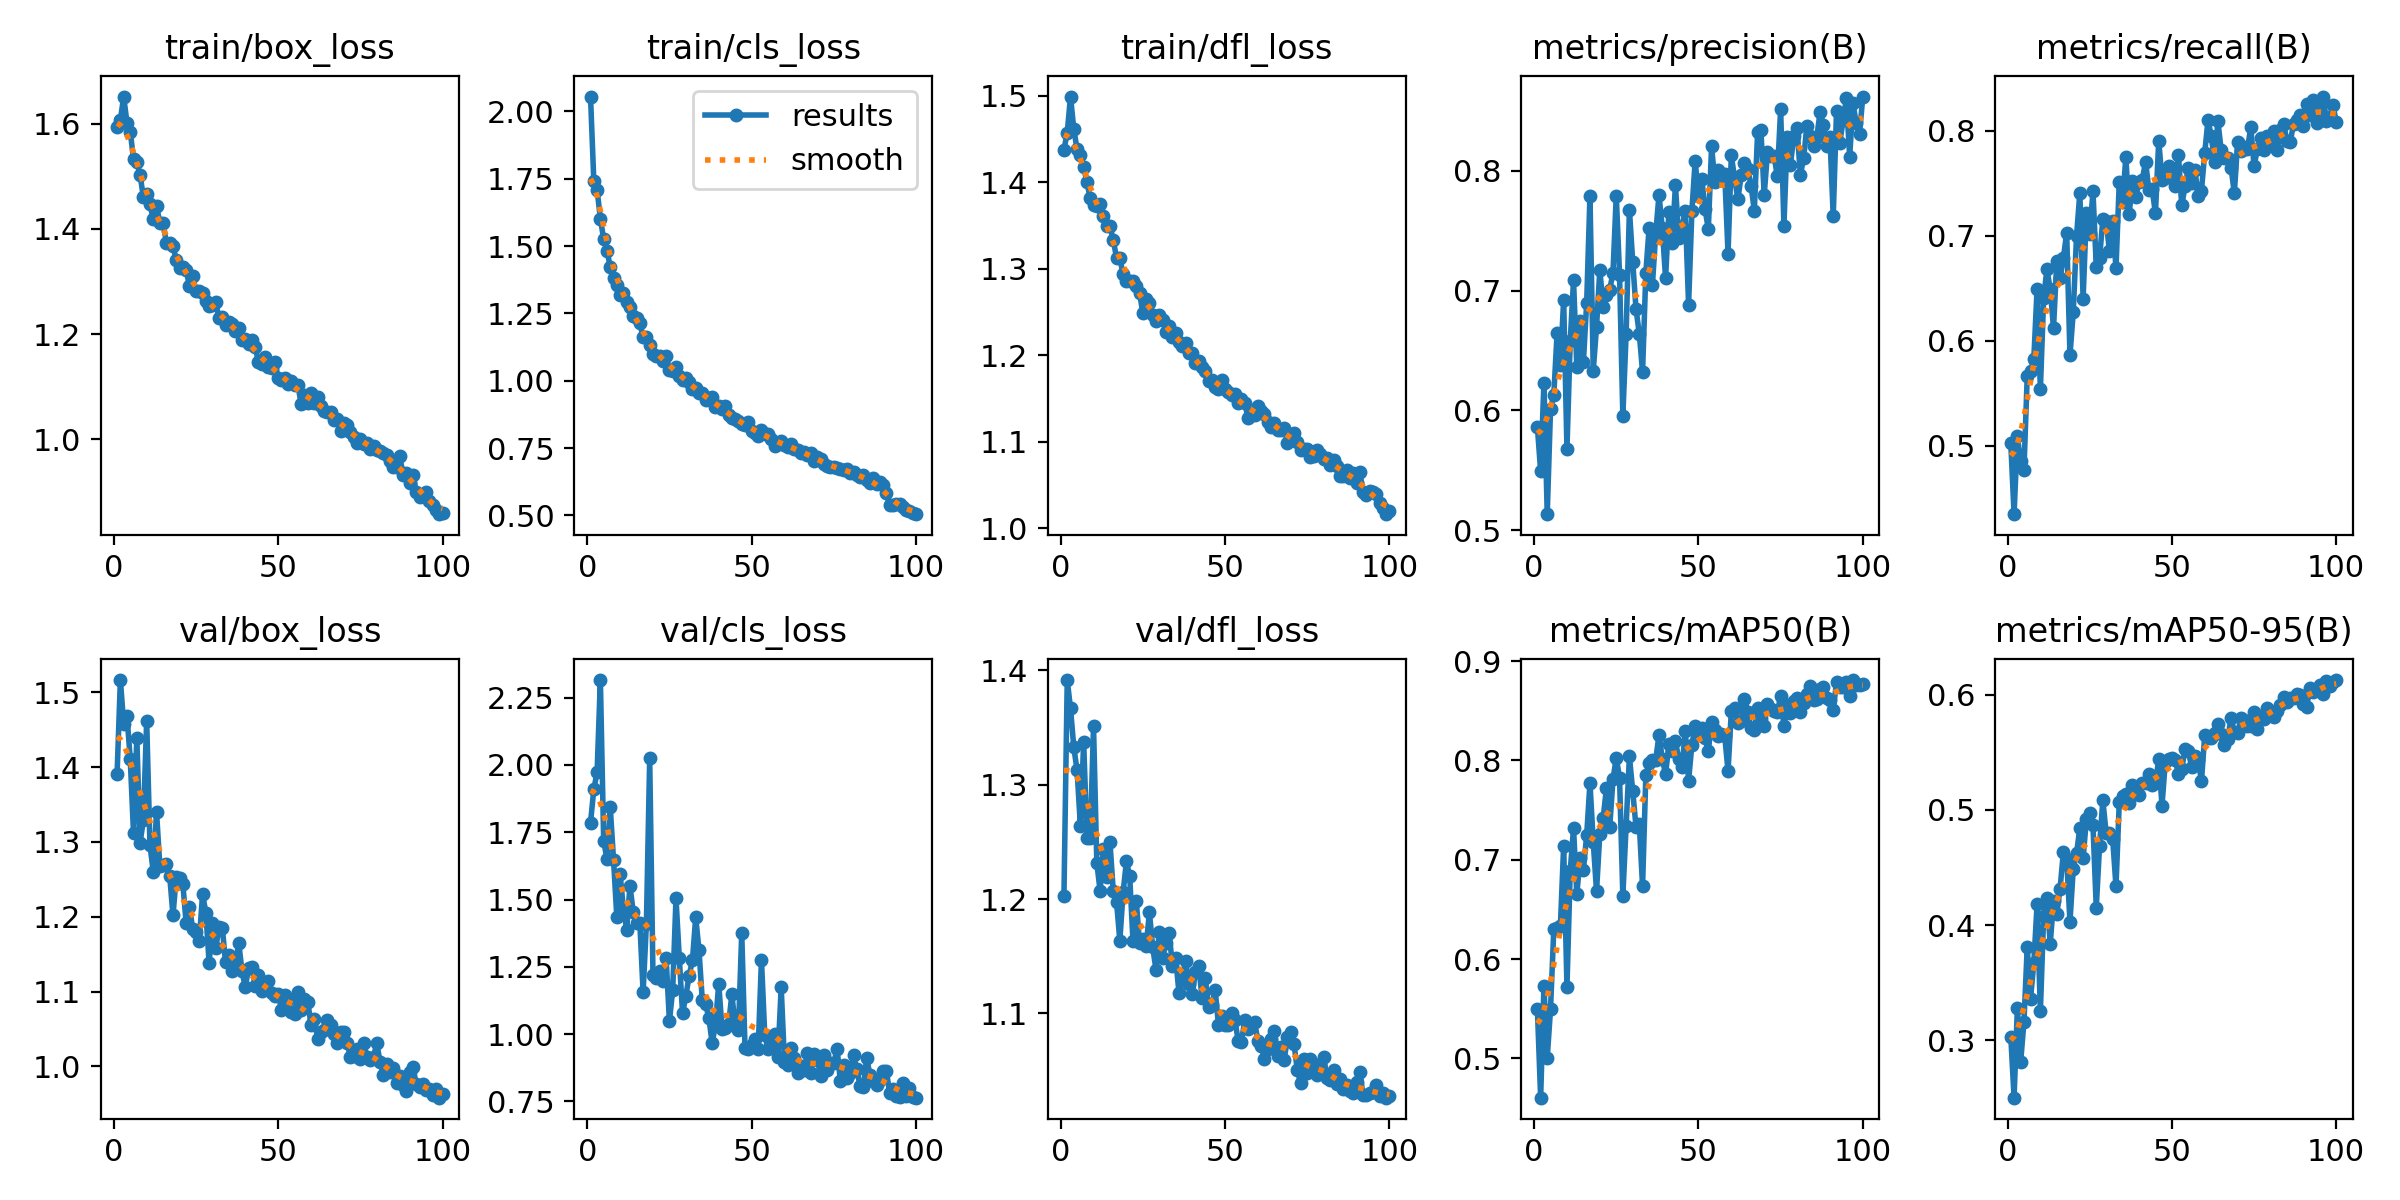

The file beside this chart, header and first rows:
epoch, time, train/box_loss, train/cls_loss, train/dfl_loss, metrics/precision(B), metrics/recall(B), metrics/mAP50(B), metrics/mAP50-95(B), val/box_loss, val/cls_loss, val/dfl_loss, lr/pg0, lr/pg1, lr/pg2
1, 14.32, 1.594, 2.055, 1.438, 0.5863, 0.5024, 0.5501, 0.3032, 1.391, 1.785, 1.203, 0.0006613, 0.0006613, 0.0006613
2, 26.38, 1.607, 1.743, 1.457, 0.549, 0.4348, 0.4605, 0.2503, 1.517, 1.909, 1.392, 0.001315, 0.001315, 0.001315
3, 38.51, 1.652, 1.709, 1.499, 0.6232, 0.5089, 0.5731, 0.3279, 1.458, 1.972, 1.367, 0.001955, 0.001955, 0.001955
4, 50.42, 1.602, 1.602, 1.461, 0.5134, 0.4855, 0.5009, 0.2813, 1.469, 2.315, 1.333, 0.001941, 0.001941, 0.001941
5, 62.29, 1.585, 1.526, 1.438, 0.6008, 0.4767, 0.5494, 0.3159, 1.411, 1.719, 1.313, 0.001921, 0.001921, 0.001921
6, 74.16, 1.533, 1.483, 1.431, 0.613, 0.5662, 0.6301, 0.3806, 1.311, 1.65, 1.264, 0.001901, 0.001901, 0.001901
7, 86.05, 1.528, 1.423, 1.418, 0.6645, 0.5717, 0.631, 0.3361, 1.439, 1.843, 1.337, 0.001881, 0.001881, 0.001881
8, 98.09, 1.502, 1.38, 1.4, 0.6382, 0.5822, 0.6329, 0.3669, 1.299, 1.648, 1.254, 0.001861, 0.001861, 0.001861
9, 110.3, 1.461, 1.355, 1.382, 0.6924, 0.6498, 0.7142, 0.418, 1.329, 1.436, 1.254, 0.001842, 0.001842, 0.001842
10, 122.3, 1.467, 1.319, 1.373, 0.5677, 0.554, 0.5719, 0.3253, 1.462, 1.595, 1.351, 0.001822, 0.001822, 0.001822
11, 134.1, 1.447, 1.325, 1.373, 0.6579, 0.641, 0.6889, 0.4082, 1.296, 1.466, 1.232, 0.001802, 0.001802, 0.001802
12, 145.9, 1.418, 1.294, 1.375, 0.7085, 0.6683, 0.7317, 0.4231, 1.26, 1.388, 1.207, 0.001782, 0.001782, 0.001782
13, 157.7, 1.444, 1.276, 1.361, 0.6365, 0.649, 0.6654, 0.3839, 1.34, 1.551, 1.243, 0.001762, 0.001762, 0.001762
14, 169.5, 1.411, 1.242, 1.349, 0.6744, 0.6121, 0.7014, 0.4209, 1.268, 1.453, 1.219, 0.001743, 0.001743, 0.001743
15, 181.3, 1.412, 1.232, 1.349, 0.6402, 0.6763, 0.69, 0.4095, 1.269, 1.411, 1.25, 0.001723, 0.001723, 0.001723
16, 193, 1.373, 1.214, 1.333, 0.6898, 0.6602, 0.7244, 0.4317, 1.27, 1.413, 1.207, 0.001703, 0.001703, 0.001703
17, 204.9, 1.373, 1.163, 1.313, 0.7791, 0.6787, 0.7774, 0.4635, 1.255, 1.156, 1.198, 0.001683, 0.001683, 0.001683
18, 216.7, 1.368, 1.164, 1.312, 0.6331, 0.7029, 0.7177, 0.4575, 1.202, 1.41, 1.164, 0.001663, 0.001663, 0.001663
19, 228.8, 1.341, 1.131, 1.294, 0.6698, 0.5863, 0.6685, 0.4027, 1.254, 2.024, 1.206, 0.001644, 0.001644, 0.001644
20, 241.1, 1.325, 1.1, 1.286, 0.7173, 0.6272, 0.7263, 0.4488, 1.252, 1.219, 1.233, 0.001624, 0.001624, 0.001624
21, 253, 1.327, 1.091, 1.286, 0.6866, 0.6997, 0.7416, 0.4623, 1.244, 1.208, 1.22, 0.001604, 0.001604, 0.001604
22, 264.8, 1.323, 1.09, 1.286, 0.696, 0.7409, 0.7717, 0.4839, 1.192, 1.233, 1.164, 0.001584, 0.001584, 0.001584
23, 276.7, 1.291, 1.072, 1.28, 0.7006, 0.6401, 0.7325, 0.458, 1.213, 1.197, 1.198, 0.001564, 0.001564, 0.001564
24, 288.6, 1.31, 1.092, 1.272, 0.7147, 0.7222, 0.7808, 0.4921, 1.184, 1.282, 1.162, 0.001545, 0.001545, 0.001545
25, 300.5, 1.281, 1.038, 1.248, 0.7792, 0.7021, 0.8027, 0.4971, 1.179, 1.048, 1.165, 0.001525, 0.001525, 0.001525
26, 312.8, 1.281, 1.037, 1.265, 0.7132, 0.7423, 0.7822, 0.4864, 1.168, 1.165, 1.159, 0.001505, 0.001505, 0.001505
27, 324.7, 1.278, 1.051, 1.26, 0.5953, 0.6707, 0.6637, 0.4152, 1.23, 1.505, 1.188, 0.001485, 0.001485, 0.001485
28, 336.6, 1.264, 1.019, 1.247, 0.6637, 0.6786, 0.7341, 0.4687, 1.205, 1.284, 1.158, 0.001465, 0.001465, 0.001465
29, 348.4, 1.253, 1.002, 1.239, 0.7675, 0.7158, 0.804, 0.5083, 1.138, 1.078, 1.138, 0.001446, 0.001446, 0.001446
30, 360.3, 1.256, 1.009, 1.246, 0.7242, 0.7142, 0.7692, 0.48, 1.191, 1.142, 1.171, 0.001426, 0.001426, 0.001426
31, 372.1, 1.261, 0.996, 1.241, 0.6849, 0.686, 0.7334, 0.4798, 1.158, 1.217, 1.149, 0.001406, 0.001406, 0.001406
32, 383.9, 1.23, 0.9687, 1.226, 0.664, 0.7142, 0.7357, 0.4746, 1.186, 1.274, 1.161, 0.001386, 0.001386, 0.001386
33, 395.7, 1.232, 0.9725, 1.234, 0.6323, 0.6691, 0.6737, 0.4335, 1.185, 1.434, 1.17, 0.001366, 0.001366, 0.001366
34, 407.6, 1.217, 0.9558, 1.221, 0.715, 0.7514, 0.7853, 0.5068, 1.139, 1.311, 1.142, 0.001347, 0.001347, 0.001347
35, 419.4, 1.222, 0.9545, 1.225, 0.7524, 0.7319, 0.797, 0.5121, 1.149, 1.125, 1.148, 0.001327, 0.001327, 0.001327
36, 431.2, 1.22, 0.929, 1.216, 0.7049, 0.7751, 0.8002, 0.5135, 1.127, 1.112, 1.118, 0.001307, 0.001307, 0.001307
37, 443, 1.205, 0.9345, 1.21, 0.7476, 0.7206, 0.8003, 0.5058, 1.137, 1.061, 1.13, 0.001287, 0.001287, 0.001287
38, 454.9, 1.212, 0.9403, 1.214, 0.7797, 0.752, 0.8258, 0.5218, 1.165, 0.9669, 1.146, 0.001267, 0.001267, 0.001267
39, 466.7, 1.188, 0.9025, 1.203, 0.7518, 0.7367, 0.8015, 0.5185, 1.127, 1.034, 1.125, 0.001248, 0.001248, 0.001248
40, 478.5, 1.19, 0.9054, 1.203, 0.7103, 0.7512, 0.7861, 0.5128, 1.106, 1.187, 1.117, 0.001228, 0.001228, 0.001228
41, 490.4, 1.182, 0.8934, 1.191, 0.7655, 0.7536, 0.8162, 0.5233, 1.132, 1.02, 1.136, 0.001208, 0.001208, 0.001208
42, 502.3, 1.189, 0.9065, 1.194, 0.74, 0.7705, 0.8091, 0.5229, 1.132, 1.024, 1.141, 0.001188, 0.001188, 0.001188
43, 514.1, 1.176, 0.874, 1.186, 0.7878, 0.744, 0.8193, 0.531, 1.108, 1.037, 1.114, 0.001168, 0.001168, 0.001168
44, 526, 1.147, 0.8625, 1.181, 0.744, 0.7442, 0.8013, 0.5218, 1.122, 1.147, 1.131, 0.001149, 0.001149, 0.001149
45, 537.8, 1.142, 0.8563, 1.17, 0.7528, 0.7214, 0.793, 0.523, 1.1, 1.032, 1.106, 0.001129, 0.001129, 0.001129
46, 549.7, 1.156, 0.8507, 1.171, 0.7661, 0.7907, 0.8294, 0.5437, 1.103, 1.016, 1.107, 0.001109, 0.001109, 0.001109
47, 561.5, 1.138, 0.8407, 1.164, 0.6881, 0.7536, 0.7796, 0.5037, 1.114, 1.376, 1.121, 0.001089, 0.001089, 0.001089
48, 573.4, 1.136, 0.8349, 1.161, 0.7663, 0.7552, 0.8157, 0.5416, 1.098, 0.9489, 1.09, 0.001069, 0.001069, 0.001069
49, 585.3, 1.147, 0.8481, 1.171, 0.8081, 0.7665, 0.8344, 0.5444, 1.094, 0.9437, 1.097, 0.00105, 0.00105, 0.00105
50, 597.1, 1.117, 0.8125, 1.161, 0.7791, 0.7633, 0.8259, 0.5452, 1.097, 0.9588, 1.09, 0.00103, 0.00103, 0.00103
51, 609, 1.112, 0.8066, 1.158, 0.7933, 0.7472, 0.8322, 0.5435, 1.075, 0.9819, 1.09, 0.00101, 0.00101, 0.00101
52, 620.9, 1.117, 0.796, 1.154, 0.7682, 0.777, 0.8224, 0.531, 1.096, 0.9467, 1.1, 0.0009902, 0.0009902, 0.0009902
53, 632.7, 1.106, 0.8165, 1.155, 0.7511, 0.729, 0.8096, 0.5351, 1.09, 1.276, 1.094, 0.0009704, 0.0009704, 0.0009704
54, 644.9, 1.112, 0.8022, 1.144, 0.8204, 0.7472, 0.8385, 0.553, 1.073, 0.9982, 1.076, 0.0009506, 0.0009506, 0.0009506
55, 657.2, 1.103, 0.8012, 1.149, 0.7903, 0.7644, 0.8309, 0.5508, 1.07, 0.9436, 1.075, 0.0009308, 0.0009308, 0.0009308
56, 669.1, 1.103, 0.783, 1.145, 0.8008, 0.7504, 0.8245, 0.5374, 1.1, 0.984, 1.094, 0.000911, 0.000911, 0.000911
57, 680.9, 1.066, 0.7585, 1.127, 0.7938, 0.7625, 0.8265, 0.5467, 1.075, 1.002, 1.086, 0.0008912, 0.0008912, 0.0008912
58, 692.7, 1.085, 0.7703, 1.132, 0.7974, 0.7383, 0.8246, 0.5431, 1.09, 0.915, 1.09, 0.0008714, 0.0008714, 0.0008714
59, 704.5, 1.069, 0.7746, 1.13, 0.7307, 0.7432, 0.789, 0.5249, 1.086, 1.174, 1.092, 0.0008516, 0.0008516, 0.0008516
60, 716.3, 1.088, 0.7621, 1.141, 0.8127, 0.7792, 0.8495, 0.5651, 1.056, 0.8963, 1.076, 0.0008318, 0.0008318, 0.0008318
... 40 more rows
